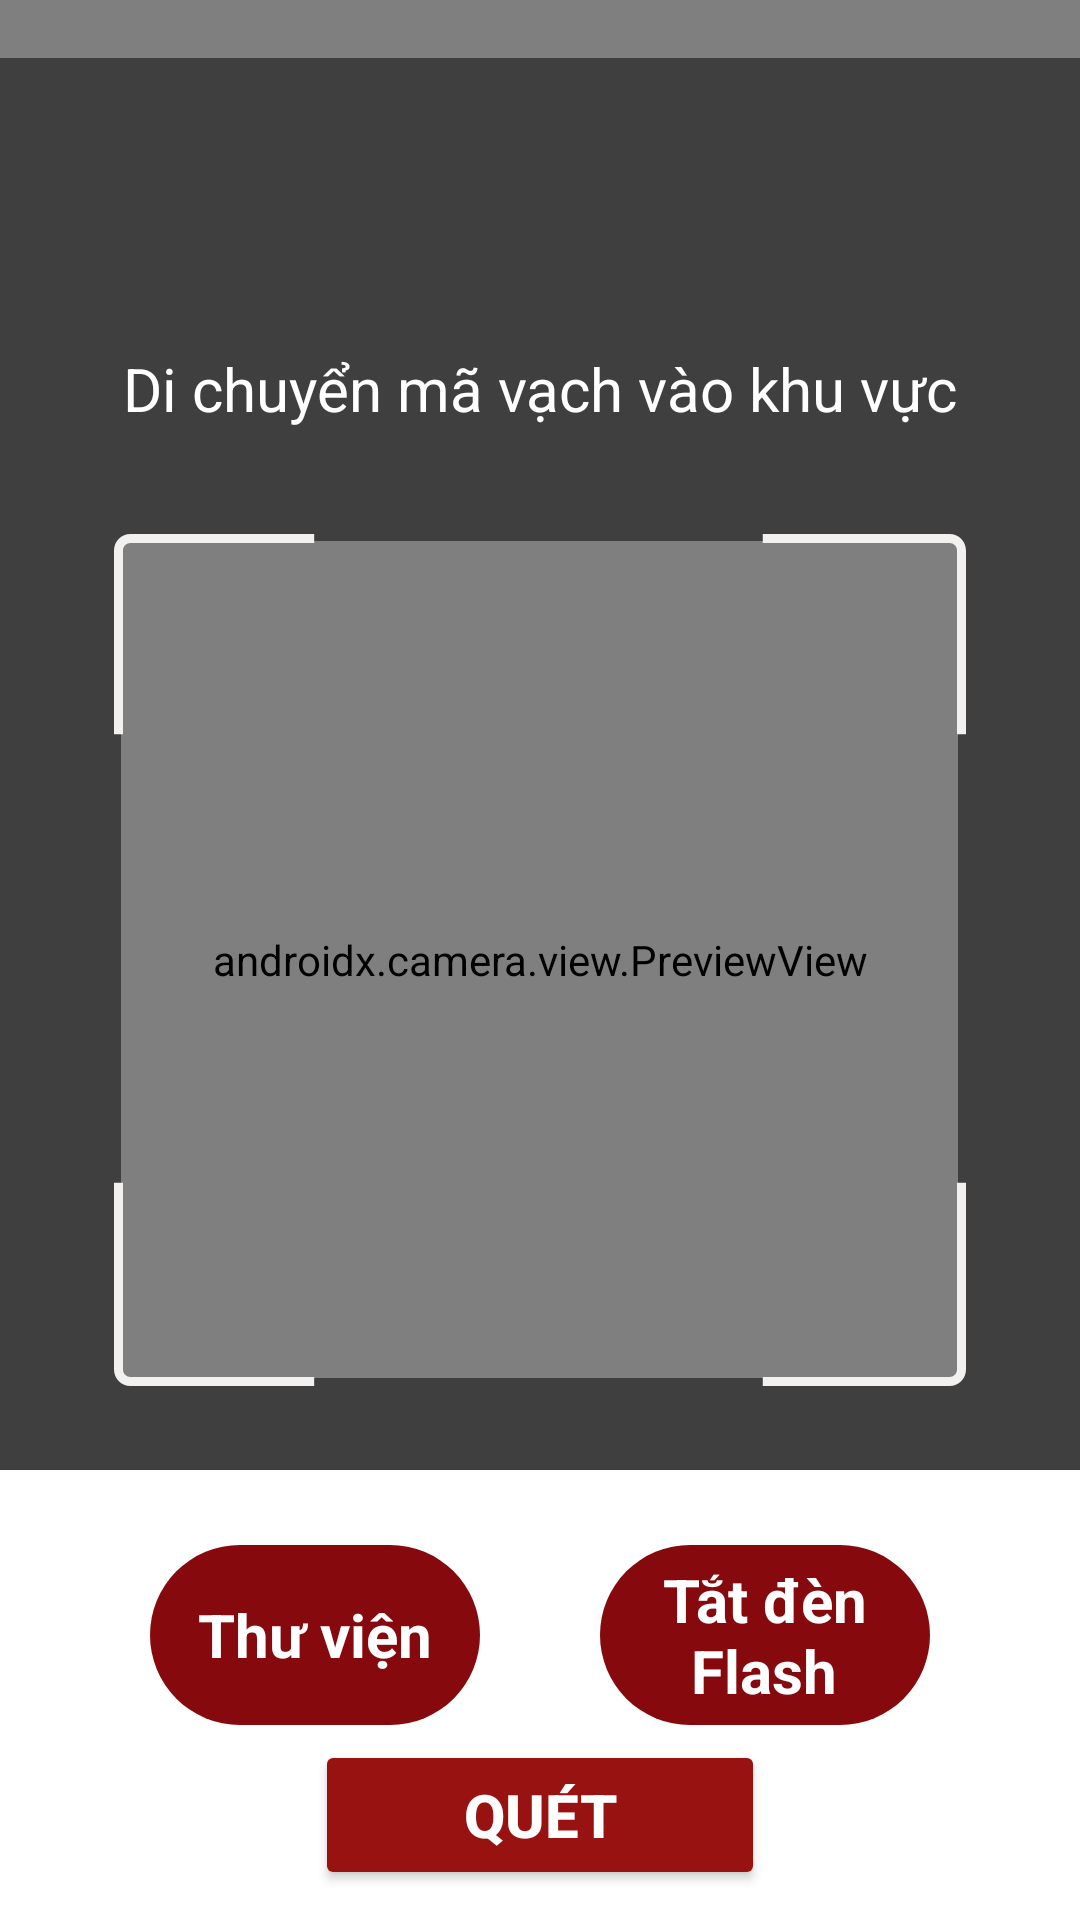

The Android layout XML behind this screen, and the referenced resources:
<!-- AndroidManifest.xml: application theme Theme.DTUEvent -->
<!-- res/layout/fragment_check_barcode.xml -->
<?xml version="1.0" encoding="utf-8"?>
<RelativeLayout xmlns:android="http://schemas.android.com/apk/res/android"
    xmlns:tools="http://schemas.android.com/tools"
    android:layout_width="match_parent"
    android:layout_height="match_parent"
    xmlns:app="http://schemas.android.com/apk/res-auto"
    tools:context=".ui.fragment.CheckBarcodeFragment">
    <FrameLayout
        android:id="@+id/layout_scan"
        android:layout_width="match_parent"
        android:layout_height="match_parent"
        android:layout_centerInParent="true">
        <androidx.camera.view.PreviewView
            android:id="@+id/cameraPreviewView"
            android:layout_width="match_parent"
            android:layout_height="match_parent"/>

        <RelativeLayout
            android:layout_width="match_parent"
            android:layout_height="match_parent">

            <TextView
                android:id="@+id/frame_top"
                android:layout_width="match_parent"
                android:layout_height="161dp"
                android:layout_above="@id/frame_mid"
                android:background="#80000000" />

            <TextView
                android:id="@+id/frame_bottom"
                android:layout_width="match_parent"
                android:layout_height="match_parent"
                android:layout_below="@id/frame_mid"
                android:background="#80000000" />

            <TextView
                android:layout_width="match_parent"
                android:layout_height="match_parent"
                android:layout_above="@id/frame_bottom"
                android:layout_below="@id/frame_top"
                android:layout_toLeftOf="@id/frame_mid"
                android:background="#80000000" />

            <TextView
                android:layout_width="match_parent"
                android:layout_height="match_parent"
                android:layout_toRightOf="@id/frame_mid"
                android:layout_above="@id/frame_bottom"
                android:layout_below="@id/frame_top"
                android:background="#80000000"/>

            <TextView
                android:layout_width="wrap_content"
                android:layout_height="wrap_content"
                android:layout_above="@+id/img_csan_frame"
                android:layout_centerHorizontal="true"
                android:layout_marginBottom="35dp"
                android:text="Di chuyển mã vạch vào khu vực"
                android:textColor="#fff"
                android:textSize="20sp" />

            <TextView
                android:id="@+id/frame_mid"
                android:layout_width="279dp"
                android:layout_height="279dp"
                android:background="@null"
                android:layout_centerInParent="true"/>

            <ImageView
                android:id="@+id/img_csan_frame"
                android:layout_width="284dp"
                android:layout_height="284dp"
                android:layout_centerInParent="true"
                android:layout_gravity="center"
                android:background="@drawable/ic_baseline_document_scanner_24" />
        </RelativeLayout>

        <LinearLayout
            android:layout_width="match_parent"
            android:layout_height="wrap_content"
            android:layout_gravity="bottom"
            android:orientation="vertical"
            android:weightSum="2"
            android:background="@color/white">

            <LinearLayout
                android:layout_width="match_parent"
                android:layout_height="wrap_content"
                android:orientation="horizontal">

                <TextView
                    android:id="@+id/btn_gallery"
                    android:layout_width="wrap_content"
                    android:layout_height="60dp"
                    android:layout_marginLeft="50dp"
                    android:layout_marginTop="20dp"
                    android:layout_marginRight="20dp"
                    android:layout_marginBottom="10dp"
                    android:layout_weight="1"
                    android:background="@drawable/btn_scan"
                    android:gravity="center"
                    android:minWidth="150dp"
                    android:paddingLeft="10dp"
                    android:paddingRight="10dp"
                    android:text="Thư viện"
                    android:textStyle="bold"
                    android:layout_gravity="center"
                    android:textColor="@color/white"
                    android:textSize="20sp" />

                <androidx.appcompat.widget.AppCompatCheckBox
                    android:id="@+id/btn_fash"
                    android:layout_width="wrap_content"
                    android:layout_height="60dp"
                    android:layout_marginLeft="20dp"
                    android:layout_marginTop="20dp"
                    android:layout_marginRight="50dp"
                    android:layout_marginBottom="10dp"
                    android:layout_weight="1"
                    android:background="@drawable/btn_scan"
                    android:button="@android:color/transparent"
                    android:gravity="center"
                    android:minWidth="150dp"
                    android:paddingLeft="10dp"
                    android:paddingRight="10dp"
                    android:textStyle="bold"
                    android:text="Tắt đèn Flash"
                    android:layout_gravity="center"
                    android:textColor="@color/white"
                    android:textSize="20sp" />
            </LinearLayout>
            
            
            
            
            
            
            
            
            
            
            
            <Button
                android:id="@+id/btn_check"
                android:layout_width="wrap_content"
                android:layout_height="50dp"
                android:layout_centerInParent="true"
                android:layout_gravity="center_horizontal"
                android:layout_marginBottom="10dp"
                android:backgroundTint="#981212"
                android:gravity="center"
                android:minWidth="150dp"
                android:paddingLeft="10dp"
                android:paddingRight="10dp"
                android:text="Quét"
                android:textColor="@color/white"
                android:textSize="20sp"
                android:textStyle="bold" />
        </LinearLayout>

    </FrameLayout>

    <RelativeLayout
        android:id="@+id/layout_permisson"
        android:layout_width="wrap_content"
        android:layout_height="wrap_content"
        android:background="@color/white"
        android:visibility="gone">

        <ImageView
            android:layout_width="wrap_content"
            android:layout_height="wrap_content"
            android:layout_above="@+id/btn_permisson"
            android:layout_centerHorizontal="true"
            android:layout_centerVertical="true"
            android:layout_marginBottom="120dp"
            android:paddingLeft="60dp"
            android:src="@drawable/img_permission" />

        <androidx.appcompat.widget.AppCompatButton
            android:id="@+id/btn_permisson"
            android:layout_width="320dp"
            android:layout_height="48dp"
            android:layout_alignParentBottom="true"
            android:layout_centerHorizontal="true"
            android:layout_marginBottom="120dp"
            android:background="@drawable/btn_permission"
            android:letterSpacing="0.1"
            android:stateListAnimator="@null"
            android:text="@string/allow_permission"
            android:textAllCaps="true"
            android:textColor="@color/white"
            android:textSize="18sp"
            android:textStyle="bold" />
    </RelativeLayout>
</RelativeLayout>
<!-- resources referenced by this layout -->
<resources>
  <color name="main">#85090D</color>
  <color name="white">#FFFFFFFF</color>
  <!-- drawable btn_permission (drawable-v24) -->
  <?xml version="1.0" encoding="utf-8"?>
  <selector xmlns:android="http://schemas.android.com/apk/res/android">
      <item android:state_pressed="true">
          <shape android:shape="rectangle">
              <corners android:radius="50dp"/>
              <solid android:color="#981212"/>
          </shape>
      </item>
      <item>
          <shape android:shape="rectangle">
              <corners android:radius="50dp"/>
              <solid android:color="#85090D"/>
          </shape>
      </item>
  </selector>
  <!-- drawable btn_scan (drawable-v24) -->
  <?xml version="1.0" encoding="utf-8"?>
  <selector xmlns:android="http://schemas.android.com/apk/res/android">
      <item android:state_checked="true">
          <shape android:shape="rectangle">
              <solid android:color="#981212"/>
              <corners android:radius="50dp"/>
          </shape>
      </item>
      <item android:state_checked="false">
          <shape android:shape="rectangle">
              <solid android:color="#85090D"/>
              <corners android:radius="50dp"/>
          </shape>
      </item>
  </selector>
  <!-- drawable ic_baseline_document_scanner_24 (drawable-v24) -->
  <vector xmlns:android="http://schemas.android.com/apk/res/android"
      android:width="284dp"
      android:height="284dp"
      android:viewportWidth="284"
      android:viewportHeight="284">
      <path
          android:pathData="M5.5,0H66.73V3H5.5C4.12,3 3,4.12 3,5.5V66.73H0V5.5C0,2.46 2.46,0 5.5,0ZM0,216.26V278.5C0,281.54 2.46,284 5.5,284H66.73V281H5.5C4.12,281 3,279.88 3,278.5V216.26H0ZM281,216.26V278.5C281,279.88 279.88,281 278.5,281H216.26V284H278.5C281.54,284 284,281.54 284,278.5V216.26H281ZM284,66.73V5.5C284,2.46 281.54,0 278.5,0H216.26V3H278.5C279.88,3 281,4.12 281,5.5V66.73H284Z"
          android:fillColor="#F3F0F0"
          android:fillType="evenOdd"/>
  </vector>
  <!-- drawable img_permission: vector/xml drawable (drawable-v24, 32935 chars, omitted) -->
  <string name="allow_permission"> CHO PHÉP GIẤY PHÉP </string>
  <style name="Theme.DTUEvent" parent="Theme.MaterialComponents.DayNight.DarkActionBar">
          
          <item name="colorPrimary">@color/purple_500</item>
          <item name="colorPrimaryVariant">@color/purple_700</item>
          <item name="colorOnPrimary">@color/white</item>
          
          <item name="colorSecondary">@color/teal_200</item>
          <item name="colorSecondaryVariant">@color/teal_700</item>
          <item name="colorOnSecondary">@color/black</item>
          
          <item name="android:statusBarColor" tools:targetApi="l">?attr/colorPrimaryVariant</item>
          
      </style>
  <color name="purple_500">@color/white</color>
  <color name="purple_700">@color/black</color>
  <color name="teal_200">#FF03DAC5</color>
  <color name="teal_700">#FF018786</color>
  <color name="black">#FF000000</color>
</resources>
